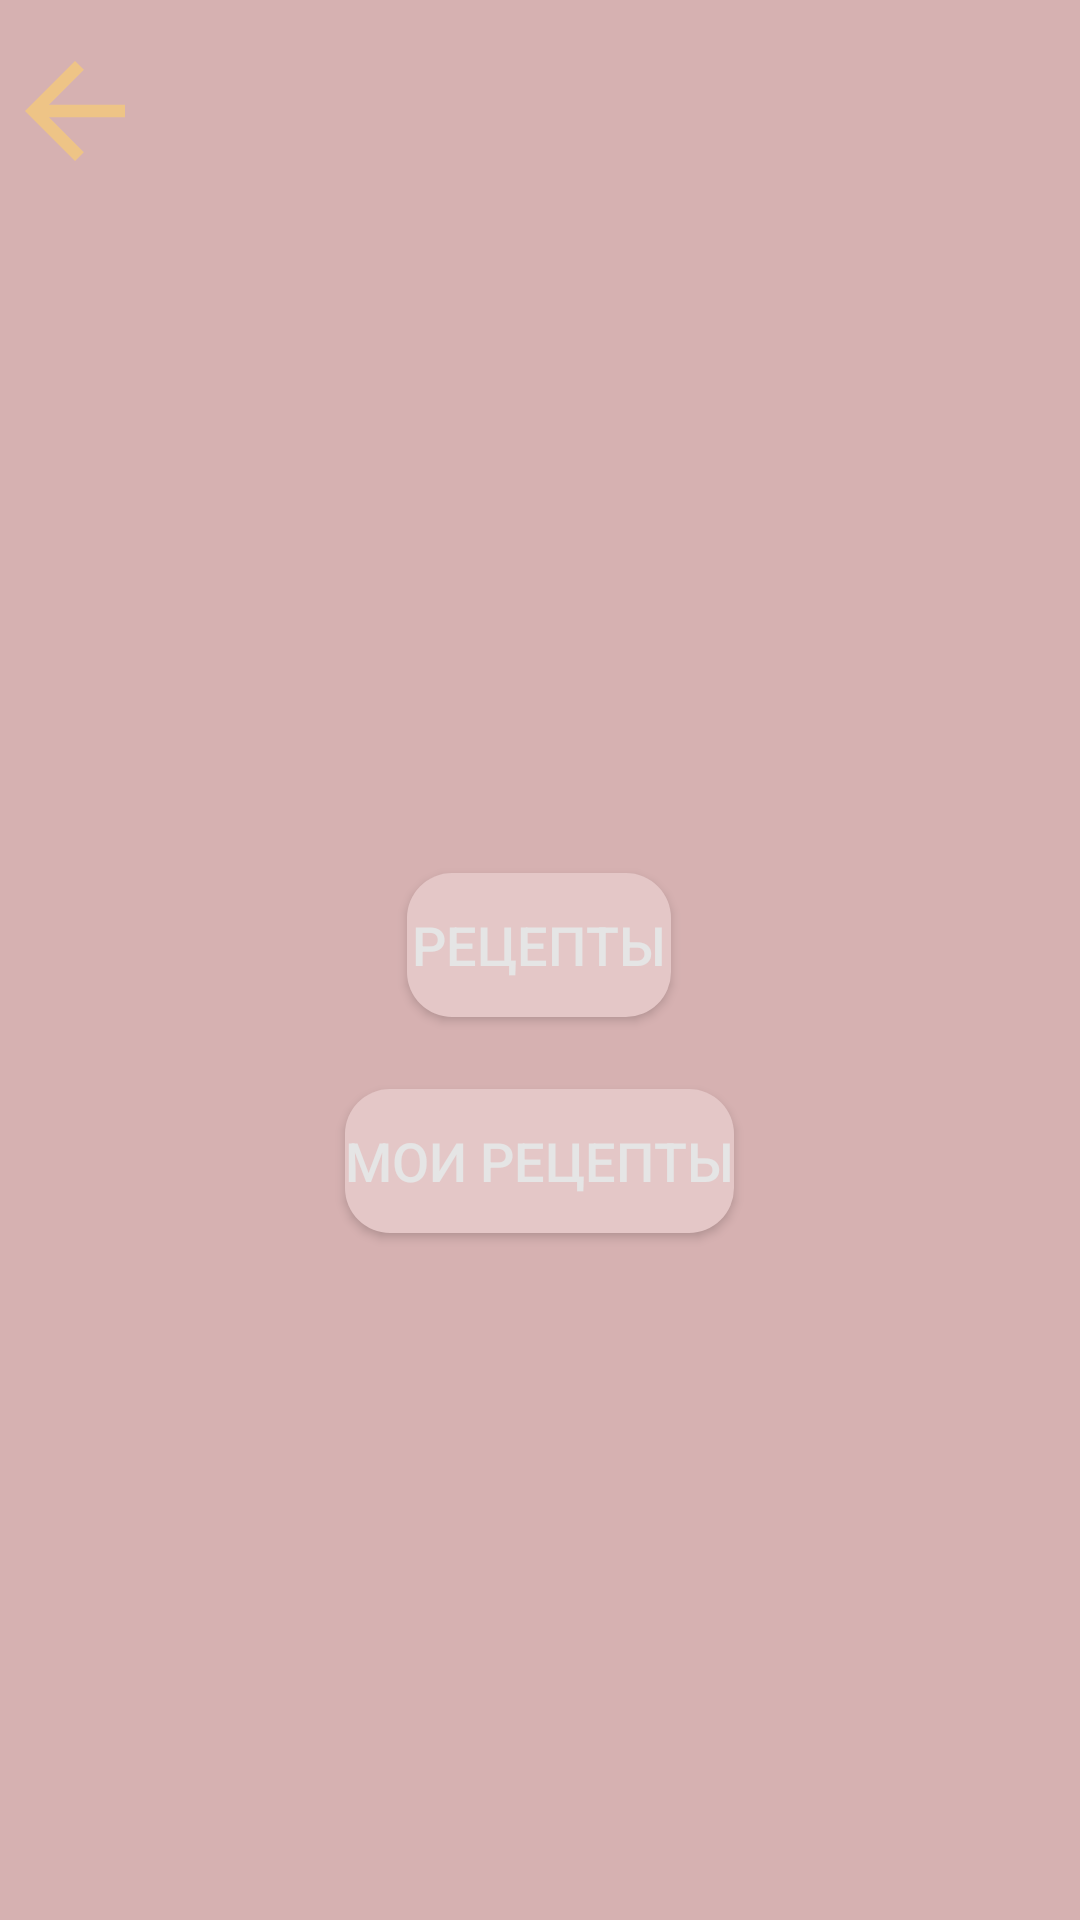

The Android layout XML behind this screen, and the referenced resources:
<!-- AndroidManifest.xml: application theme Theme.MyKitchen -->
<!-- res/layout/mykitchen_fragment.xml -->
<LinearLayout xmlns:android="http://schemas.android.com/apk/res/android"
    xmlns:app="http://schemas.android.com/apk/res-auto"
    xmlns:tools="http://schemas.android.com/tools"
    android:layout_width="match_parent"
    android:layout_height="match_parent"
    tools:context=".MainActivity"
    android:background="@color/pink_norm"
    android:gravity="center"
    android:orientation="vertical">

    <androidx.appcompat.widget.AppCompatButton
        android:id="@+id/btn_back_to_main"
        android:layout_width="50dp"
        android:layout_height="50dp"
        android:layout_gravity="left|top"
        android:layout_marginTop="12dp"
        android:layout_marginRight="12dp"
        android:background="@drawable/ic_baseline_arrow_back_24" />

    <LinearLayout
        android:layout_width="wrap_content"
        android:layout_height="match_parent"
        android:orientation="vertical"
        android:gravity="center">
        <Button
            android:layout_width="wrap_content"
            android:layout_height="wrap_content"
            android:id="@+id/btn_my_devices"
            android:background="@drawable/ic_btn_back"
            android:layout_gravity="center"
            android:layout_margin="12dp"
            android:text="@string/recipes"
            android:textColor="@color/grey_good"
            android:textSize="18sp"
            android:gravity="center"/>
        <Button
            android:layout_width="wrap_content"
            android:layout_height="wrap_content"
            android:id="@+id/btn_my_products"
            android:background="@drawable/ic_btn_back"
            android:layout_gravity="center"
            android:layout_margin="12dp"
            android:text="@string/my_recipes"
            android:textColor="@color/grey_good"
            android:textSize="18sp"
            android:gravity="center" />

    </LinearLayout>




</LinearLayout>
<!-- resources referenced by this layout -->
<resources>
  <color name="grey_good">#E5E5E5</color>
  <color name="pink_norm">#D6B1B1</color>
  <!-- drawable ic_baseline_arrow_back_24 (drawable) -->
  <vector android:height="24dp" android:tint="#EEC486"
      android:viewportHeight="24" android:viewportWidth="24"
      android:width="24dp" xmlns:android="http://schemas.android.com/apk/res/android">
      <path android:fillColor="@android:color/white" android:pathData="M20,11H7.83l5.59,-5.59L12,4l-8,8 8,8 1.41,-1.41L7.83,13H20v-2z"/>
  </vector>
  <!-- drawable ic_btn_back (drawable) -->
  <?xml version="1.0" encoding="utf-8"?>
  <shape xmlns:android="http://schemas.android.com/apk/res/android"
      android:shape="rectangle" android:padding="10dp">
      <solid android:color="@color/pink_light"/>
      <corners
          android:bottomRightRadius="15dp"
          android:bottomLeftRadius="15dp"
          android:topLeftRadius="15dp"
          android:topRightRadius="15dp"/>
  </shape>
  <string name="my_recipes">Мои рецепты</string>
  <string name="recipes">Рецепты</string>
  <style name="Theme.MyKitchen" parent="Theme.AppCompat.Light.NoActionBar">
          
          <item name="colorPrimary">@color/pink_norm</item>
          <item name="colorPrimaryVariant">@color/pink_norm</item>
          <item name="colorOnPrimary">@color/white</item>
          
          <item name="colorSecondary">@color/teal_200</item>
          <item name="colorSecondaryVariant">@color/teal_700</item>
          <item name="colorOnSecondary">@color/black</item>
          
          <item name="android:statusBarColor" tools:targetApi="l">?attr/colorPrimaryVariant</item>
          
      </style>
  <color name="pink_light">#E4C7C7</color>
  <color name="white">#FFFFFFFF</color>
  <color name="teal_200">#FF03DAC5</color>
  <color name="teal_700">#FF018786</color>
  <color name="black">#FF000000</color>
</resources>
